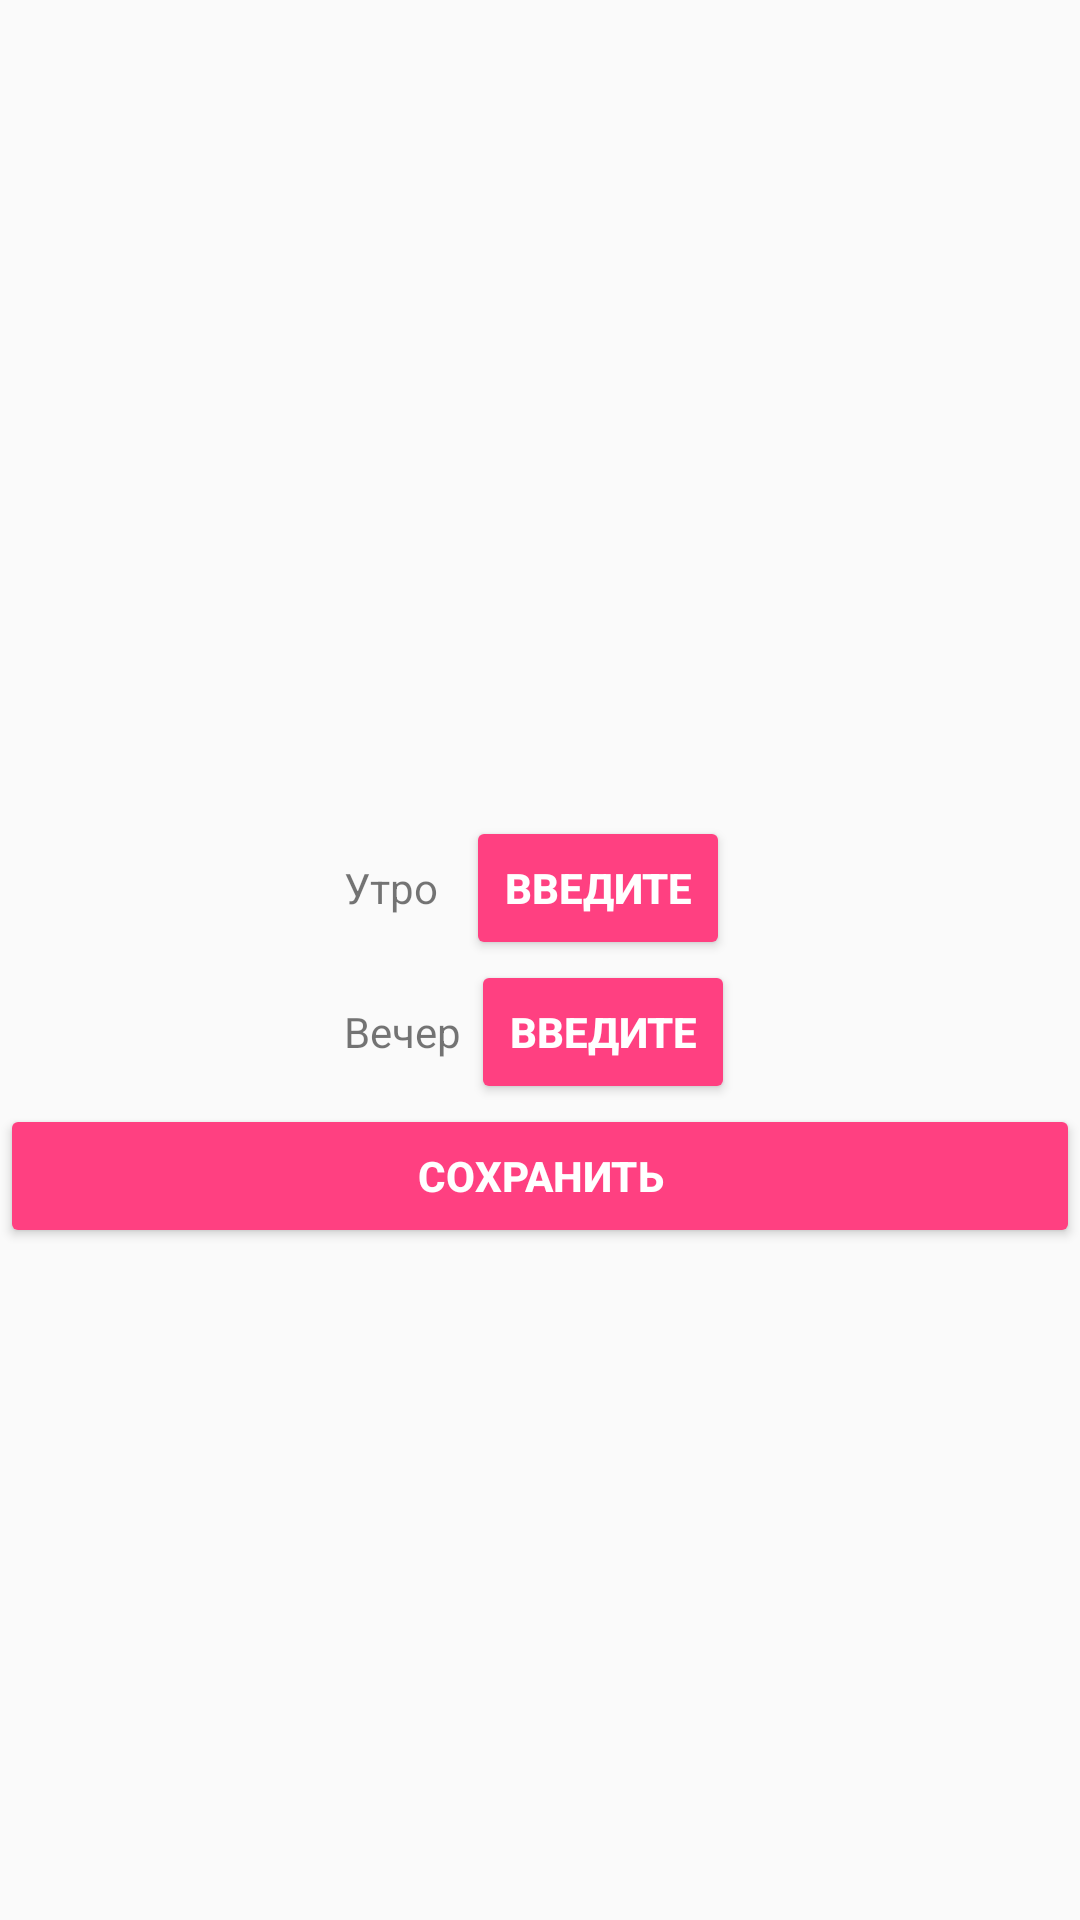

Layout XML and referenced resources for this Android screen:
<!-- AndroidManifest.xml: application theme AppTheme -->
<!-- res/layout/fragment_reminders.xml -->
<RelativeLayout xmlns:android="http://schemas.android.com/apk/res/android"
    xmlns:tools="http://schemas.android.com/tools"
    android:layout_width="match_parent"
    android:layout_height="match_parent"
    android:layout_centerInParent="true"
    tools:context="com.asthmacare.asus.asthma.view.examview.remindersview.RemindersFragment">



    <LinearLayout
        android:layout_width="wrap_content"
        android:layout_centerInParent="true"
        android:orientation="vertical"
        android:id="@+id/linearLayout"

        android:layout_height="wrap_content">


        <LinearLayout
            android:layout_width="wrap_content"
            android:orientation="horizontal"
            android:layout_height="wrap_content">

    <TextView

        android:layout_width="wrap_content"
        android:layout_height="wrap_content"
        android:id="@+id/text_view_morning"
        android:layout_marginRight="6dp"
        android:text="Утро " />


              <Button
                android:id="@+id/button_morning_time"
                style="@style/Widget.AppCompat.Button.Colored"
                android:layout_width="wrap_content"
                android:layout_height="wrap_content"
                android:text="Введите"
                android:textStyle="bold" />


    </LinearLayout>

    <LinearLayout
        android:layout_width="wrap_content"
        android:orientation="horizontal"
        android:layout_height="wrap_content">
            <TextView
                android:layout_width="wrap_content"
                android:layout_height="wrap_content"
                android:id="@+id/text_view_evening"
                android:text="Вечер "/>

    <Button
        android:id="@+id/button_evening_time"
        style="@style/Widget.AppCompat.Button.Colored"
        android:layout_width="wrap_content"
        android:layout_height="wrap_content"
        android:text="Введите"
        android:textStyle="bold" />

    </LinearLayout>

    </LinearLayout>

    <Button
        android:layout_width="match_parent"
        android:text="Сохранить"
        android:id="@+id/save_button"
        android:textStyle="bold"
        android:layout_height="wrap_content"
        android:layout_below="@+id/linearLayout"
        style="@style/Widget.AppCompat.Button.Colored" />



    <TextView
        android:layout_width="wrap_content"
        android:layout_height="wrap_content"
        android:id="@+id/time_morning_hours_textview"
        android:visibility="invisible"/>

    <TextView
        android:layout_width="wrap_content"
        android:layout_height="wrap_content"
        android:id="@+id/time_morning_minutes_textview"
        android:visibility="invisible"/>

    <TextView
        android:layout_width="wrap_content"
        android:layout_height="wrap_content"
        android:visibility="invisible"
        android:id="@+id/time_evening_hours_textview"/>
    <TextView
        android:layout_width="wrap_content"
        android:layout_height="wrap_content"
        android:visibility="invisible"
        android:id="@+id/time_evening_minutes_textview" />
    </RelativeLayout>
<!-- resources referenced by this layout -->
<resources>
  <style name="AppTheme" parent="Theme.AppCompat.Light.DarkActionBar">
          
          <item name="colorPrimary">@color/green</item>
          <item name="colorPrimaryDark">@color/colorPrimaryDark</item>
          <item name="colorAccent">@color/colorAccent</item>
      </style>
  <color name="green">#1b5e20</color>
  <color name="colorPrimaryDark">#303F9F</color>
  <color name="colorAccent">#FF4081</color>
</resources>
